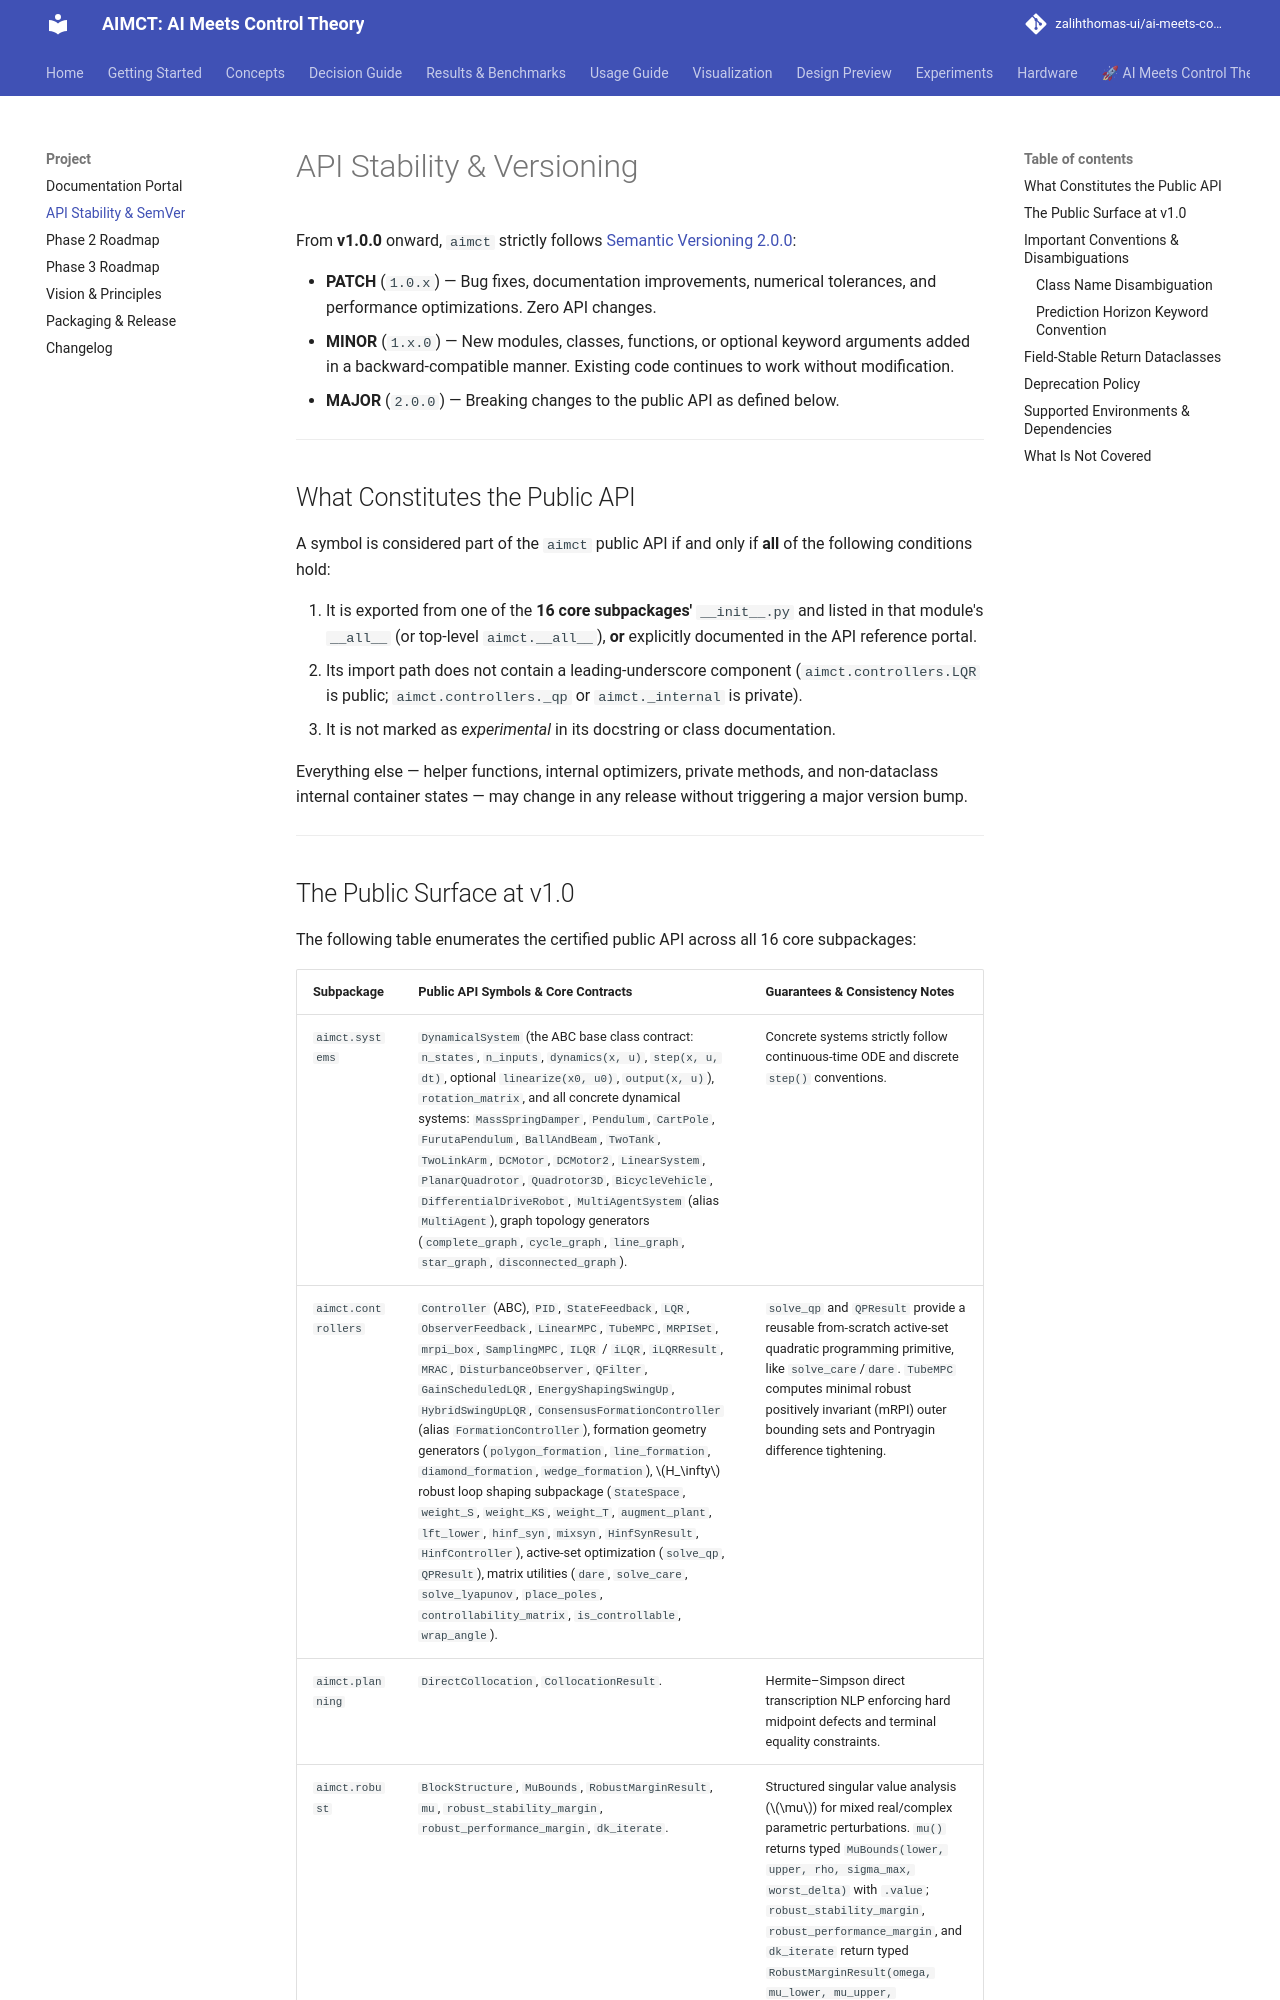

repository: zalihthomas-ui/ai-meets-control-theory · page: STABILITY/index.html · generator: mkdocs

# API Stability & Versioning

From **v1.0.0** onward, `aimct` strictly follows [Semantic Versioning 2.0.0](https://semver.org):

- **PATCH** (`1.0.x`) — Bug fixes, documentation improvements, numerical tolerances, and performance optimizations. Zero API changes.
- **MINOR** (`1.x.0`) — New modules, classes, functions, or optional keyword arguments added in a backward-compatible manner. Existing code continues to work without modification.
- **MAJOR** (`2.0.0`) — Breaking changes to the public API as defined below.

---

## What Constitutes the Public API

A symbol is considered part of the `aimct` public API if and only if **all** of the following conditions hold:

1. It is exported from one of the **16 core subpackages'** `__init__.py` and listed in that module's `__all__` (or top-level `aimct.__all__`), **or** explicitly documented in the API reference portal.
2. Its import path does not contain a leading-underscore component (`aimct.controllers.LQR` is public; `aimct.controllers._qp` or `aimct._internal` is private).
3. It is not marked as *experimental* in its docstring or class documentation.

Everything else — helper functions, internal optimizers, private methods, and non-dataclass internal container states — may change in any release without triggering a major version bump.

---
